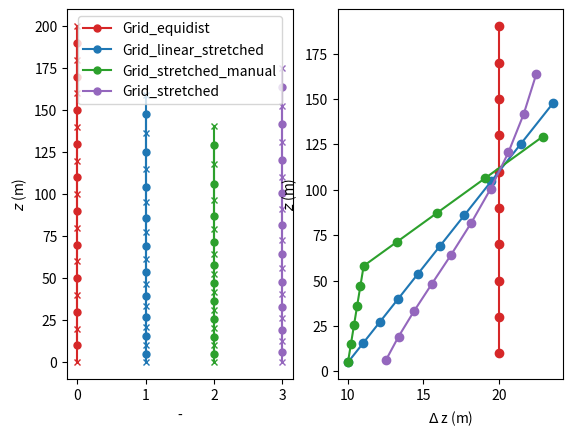

Source code (Python):
#
# This file is part of LS2D.
#
# Copyright (c) 2017-2024 Wageningen University & Research
# Author: Bart van Stratum (WUR)
#
# LS2D is free software: you can redistribute it and/or modify
# it under the terms of the GNU General Public License as published by
# the Free Software Foundation, either version 3 of the License, or
# (at your option) any later version.
#
# LS2D is distributed in the hope that it will be useful,
# but WITHOUT ANY WARRANTY; without even the implied warranty of
# MERCHANTABILITY or FITNESS FOR A PARTICULAR PURPOSE.  See the
# GNU General Public License for more details.
#
# You should have received a copy of the GNU General Public License
# along with LS2D.  If not, see <http://www.gnu.org/licenses/>.
#

import matplotlib.pyplot as pl
import numpy as np
import sys

#
# Vertical grids
#
class _Grid:
    def __init__(self, kmax, dz0):
        self.kmax = kmax
        self.dz0  = dz0

        self.z = np.zeros(kmax)
        self.zh = np.zeros(kmax+1)
        self.dz = np.zeros(kmax)
        self.zsize = None

    def plot(self, logx=False, logy=False):

        fig=pl.figure()
        ax=pl.subplot(121)
        pl.title(r'$z_\mathrm{{size}}$ = {0:.1f} m'.format(self.zsize), loc='left')
        pl.plot(self.dz, self.z, 'k-x')
        pl.xlabel(r'$\Delta z$ (m)')
        pl.ylabel(r'$z$ (m)')
        pl.grid()

        ax=pl.subplot(122)
        pl.plot(np.arange(self.kmax)+1, self.z, 'k-x')
        pl.xlabel(r'Level (-)')
        pl.ylabel(r'$z$ (m)')
        pl.grid()

        if logx:
            for ax in fig.axes:
                ax.set_xscale('log')
        if logy:
            for ax in fig.axes:
                ax.set_yscale('log')

        pl.tight_layout()


class Grid_equidist(_Grid):
    def __init__(self, kmax, dz0):
        _Grid.__init__(self, kmax, dz0)

        self.zsize = kmax * dz0
        self.z[:]  = np.arange(dz0/2, self.zsize, dz0)
        self.zh[:] = np.arange(0, self.zsize+0.1, dz0)
        self.dz[:] = dz0


class Grid_stretched(_Grid):
    def __init__(self, kmax, dz0, nloc1, nbuf1, dz1, nloc2=None, nbuf2=None, dz2=None):
        _Grid.__init__(self, kmax, dz0)

        double_stretched = nloc2 is not None and nbuf2 is not None and dz2 is not None

        dn = 1./kmax
        n = np.linspace(dn, 1.-dn, kmax)

        nloc1 *= dn
        nbuf1 *= dn

        if double_stretched:
            nloc2 *= dn
            nbuf2 *= dn

        dzdn1 = dz0/dn
        dzdn2 = dz1/dn

        if double_stretched:
            dzdn3  = dz2/dn
            dzdn = dzdn1 + 0.5*(dzdn2-dzdn1)*(1. + np.tanh((n-nloc1)/nbuf1)) \
                         + 0.5*(dzdn3-dzdn2)*(1. + np.tanh((n-nloc2)/nbuf2))
        else:
            dzdn = dzdn1 + 0.5*(dzdn2-dzdn1)*(1. + np.tanh((n-nloc1)/nbuf1))

        self.dz[:] = dzdn*dn

        stretch = np.zeros(self.dz.size)
        self.z[0]  = 0.5*self.dz[0]
        stretch[0] = 1.

        for k in range(1, self.kmax):
              self.z [k] = self.z[k-1] + 0.5*(self.dz[k-1]+self.dz[k])
              stretch[k] = self.dz[k]/self.dz[k-1]

        self.zsize = self.z[kmax-1] + 0.5*self.dz[kmax-1]

        self.zh[1:-1] = 0.5 * (self.z[1:] + self.z[:-1])
        self.zh[0] = 0
        self.zh[-1] = self.zsize


class Grid_linear_stretched(_Grid):
    def __init__(self, kmax, dz0, alpha):
        _Grid.__init__(self, kmax, dz0)

        self.dz[:] = dz0 * (1 + alpha)**np.arange(kmax)
        self.zh = np.zeros(kmax+1)
        self.zh[1:] = np.cumsum(self.dz)
        self.z[:] = 0.5 * (self.zh[1:] + self.zh[:-1])

        self.zsize = self.z[kmax-1] + 0.5*self.dz[kmax-1]

        # Re-calculate zh as center between z, to stay in line with MicroHH definition.
        self.zh[1:-1] = 0.5 * (self.z[1:] + self.z[:-1])
        self.zh[0] = 0
        self.zh[-1] = self.zsize


class Grid_stretched_manual(_Grid):
    def __init__(self, kmax, dz0, heights, factors):
        _Grid.__init__(self, kmax, dz0)

        self.z[0]  = dz0/2.
        self.dz[0] = dz0

        def index(z, goal):
            return np.where(z-goal>0)[0][0]-1

        for k in range(1, kmax):
            self.dz[k] = self.dz[k-1] * factors[index(heights, self.z[k-1])]
            self.z[k] = self.z[k-1] + self.dz[k]

        self.zsize = self.z[kmax-1] + 0.5*self.dz[kmax-1]

        self.zh[1:-1] = 0.5 * (self.z[1:] + self.z[:-1])
        self.zh[0] = 0
        self.zh[-1] = self.zsize


if __name__ == '__main__':
    """
    For debug/testing.
    """

    grid1 = Grid_equidist(kmax=10, dz0=20)

    grid2 = Grid_linear_stretched(kmax=10, dz0=10, alpha=0.1)

    heights = [0,50,10000]
    alpha = [1.02, 1.2]
    grid3 = Grid_stretched_manual(kmax=10, dz0=10, heights=heights, factors=alpha)

    grid4 = Grid_stretched(kmax=10, dz0=10, nloc1=5, nbuf1=5, dz1=25)

    # Plot!
    pl.figure()

    def plot_grid(grid, color, x, label):
        pl.plot(np.ones_like(grid.z)*x, grid.z, '-o', color=color, ms=5, label=f'{label}')
        pl.plot(np.ones_like(grid.zh)*x, grid.zh, '-x', color=color, ms=5)

    pl.subplot(121)
    plot_grid(grid1, 'tab:red', 0, 'Grid_equidist')
    plot_grid(grid2, 'tab:blue', 1, 'Grid_linear_stretched')
    plot_grid(grid3, 'tab:green', 2, 'Grid_stretched_manual')
    plot_grid(grid4, 'tab:purple', 3, 'Grid_stretched')
    pl.xlabel(r'-')
    pl.ylabel(r'$z$ (m)')
    pl.legend()

    pl.subplot(122)
    pl.plot(grid1.dz, grid1.z, '-o', color='tab:red')
    pl.plot(grid2.dz, grid2.z, '-o', color='tab:blue')
    pl.plot(grid3.dz, grid3.z, '-o', color='tab:green')
    pl.plot(grid4.dz, grid4.z, '-o', color='tab:purple')
    pl.xlabel(r'$\Delta$ z (m)')
    pl.ylabel(r'$z$ (m)')
